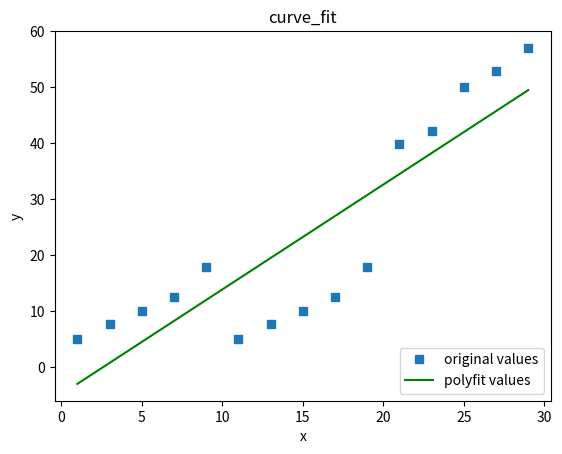

This figure's Python source:
from scipy import optimize
import numpy as np
import matplotlib.pyplot as plt
import sympy as sym
def func(x,a,b):
    return a*x+b
x=np.arange(1,30,2)
y=[4.997218286,7.784128485,10.09053692,12.58914607,17.87466541,4.997218286,7.784128485,10.09053692,12.58914607,17.87466541,39.82053981,42.24124132,49.98748615,52.89232796,57.00752052]
a1,b1 = optimize.curve_fit(func, x, y)[0]
plot1 = plt.plot(x, y, 's',label='original values')
plot2 = plt.plot(x, a1*x+b1, 'g',label='polyfit values')
plt.xlabel('x')
plt.ylabel('y')
plt.legend(loc=4) #指定legend的位置右下角
plt.title('curve_fit')
plt.show()
print(a1,'*x',b1)
